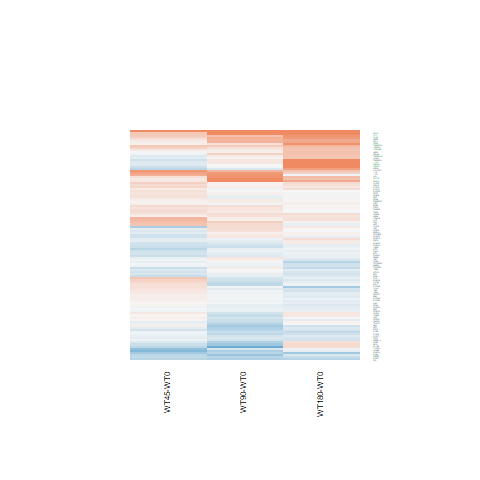

Source data for this figure (header and first rows):
WT180-WT0.logFC, WT180-WT0.AveExpr, WT180-WT0.t, WT180-WT0.P.Value, WT180-WT0.adj.P.Val, WT180-WT0.B, WT45-WT0.logFC, WT45-WT0.AveExpr, WT45-WT0.t, WT45-WT0.P.Value, WT45-WT0.adj.P.Val, WT45-WT0.B, WT90-WT0.logFC, WT90-WT0.AveExpr, WT90-WT0.t, WT90-WT0.P.Value, WT90-WT0.adj.P.Val, WT90-WT0.B
-0.2888, -0.06319, -0.6845, 0.5001, 0.8537, -5.602, -0.0855, -0.06319, -0.2084, 0.8366, 0.9266, -5.495, -0.4008, -0.06319, -0.934, 0.3595, 0.6581, -5.252
0.7175, 4.056, 3.83, 0.0007978, 0.03443, -0.8949, 0.07618, 4.056, 0.3853, 0.7034, 0.8515, -6.27, 0.6104, 4.056, 3.237, 0.003483, 0.1108, -2.15
-0.364, 2.462, -1.565, 0.1306, 0.5814, -5.302, -0.06376, 2.462, -0.285, 0.7781, 0.8969, -6.119, -0.3258, 2.462, -1.41, 0.1712, 0.4701, -5.354
-0.06014, 4.076, -0.2126, 0.8334, 0.9615, -6.646, 0.6649, 4.076, 2.509, 0.01921, 0.2394, -3.545, 0.8817, 4.076, 3.386, 0.002421, 0.09799, -1.798
-0.1403, 6.553, -1.095, 0.2844, 0.7308, -6.326, 0.05223, 6.553, 0.4084, 0.6865, 0.8414, -6.474, -0.0601, 6.553, -0.4695, 0.6429, 0.841, -6.636
-0.2611, 8.678, -1.939, 0.06417, 0.4506, -5.125, -0.1965, 8.678, -1.459, 0.1573, 0.4293, -5.513, -0.1195, 8.678, -0.8864, 0.3841, 0.6749, -6.347
0.0441, 7.823, 0.3192, 0.7523, 0.9407, -6.886, 0.04007, 7.823, 0.2901, 0.7742, 0.8944, -6.522, 0.1098, 7.823, 0.7941, 0.4349, 0.7121, -6.436
-0.1011, 3.169, -0.5824, 0.5657, 0.8807, -6.457, -0.2979, 3.169, -1.667, 0.1085, 0.3778, -4.918, -0.1731, 3.169, -0.9888, 0.3325, 0.6334, -5.955
0.4987, 6.921, 3.734, 0.001017, 0.04105, -1.271, 0.331, 6.921, 2.475, 0.02068, 0.2409, -3.782, 0.2042, 6.921, 1.526, 0.1399, 0.4266, -5.613
-0.3597, 4.202, -2.112, 0.04515, 0.3924, -4.668, -0.3358, 4.202, -1.97, 0.06033, 0.3131, -4.579, 0.1298, 4.202, 0.792, 0.436, 0.7128, -6.31
-0.2822, 1.204, -1.125, 0.2714, 0.7205, -5.566, 0.09959, 1.204, 0.4237, 0.6755, 0.8351, -5.799, -0.555, 1.204, -2.1, 0.04635, 0.2714, -3.998
-0.06432, 6.554, -0.3336, 0.7416, 0.9353, -6.875, 0.2329, 6.554, 1.212, 0.2373, 0.5129, -5.835, -0.3908, 6.554, -2.015, 0.0551, 0.2881, -4.819
-0.1291, 8.846, -0.7325, 0.4709, 0.8405, -6.651, 0.3142, 8.846, 1.776, 0.08833, 0.3536, -5.037, -0.3545, 8.846, -2.015, 0.0551, 0.2881, -4.818
0.2546, 5.94, 1.958, 0.06187, 0.4462, -5.082, 0.1229, 5.94, 0.9413, 0.3558, 0.6187, -6.095, -0.05298, 5.94, -0.4044, 0.6894, 0.8643, -6.643
0.3326, -0.9225, 0.5821, 0.5659, 0.8807, -5.431, 0.7568, -0.9225, 1.393, 0.1762, 0.451, -4.58, 0.8444, -0.9225, 1.581, 0.1269, 0.4121, -4.463
-0.5635, 1.362, -1.922, 0.0664, 0.4533, -4.425, 0.2185, 1.362, 0.8573, 0.3997, 0.6512, -5.552, -0.04211, 1.362, -0.1591, 0.8749, 0.9537, -6.035
0.04907, 5.944, 0.3375, 0.7387, 0.9352, -6.855, 0.2198, 5.944, 1.516, 0.1425, 0.4139, -5.425, -0.09321, 5.944, -0.6388, 0.5289, 0.7742, -6.521
0.00791, 7.729, 0.06502, 0.9487, 0.9862, -6.937, 0.2252, 7.729, 1.848, 0.07678, 0.3357, -4.935, 0.02758, 7.729, 0.2267, 0.8226, 0.9307, -6.731
-0.1438, 6.895, -1.126, 0.2711, 0.7203, -6.3, 0.1463, 6.895, 1.148, 0.2621, 0.5362, -5.911, -0.0596, 6.895, -0.4672, 0.6445, 0.8416, -6.645
-0.141, 6.136, -1.386, 0.1783, 0.6357, -5.964, -0.06485, 6.136, -0.6382, 0.5293, 0.746, -6.339, -0.1268, 6.136, -1.248, 0.2241, 0.5285, -5.961
0.2625, 3.392, 0.8935, 0.3804, 0.7977, -6.29, -0.3013, 3.392, -0.9588, 0.3471, 0.6116, -5.805, -0.5904, 3.392, -1.817, 0.0816, 0.3405, -4.847
-0.04267, 6.72, -0.374, 0.7117, 0.926, -6.863, 0.08477, 6.72, 0.7439, 0.4641, 0.7012, -6.283, -0.2363, 6.72, -2.065, 0.04975, 0.2785, -4.735
-0.03837, 6.957, -0.2843, 0.7786, 0.9497, -6.898, 0.1701, 6.957, 1.262, 0.2191, 0.496, -5.78, -0.1213, 6.957, -0.8979, 0.3781, 0.6711, -6.349
0.2338, 4.692, 1.516, 0.1425, 0.5926, -5.71, 0.243, 4.692, 1.574, 0.1284, 0.3989, -5.268, 0.06638, 4.692, 0.4268, 0.6733, 0.8562, -6.557
1.287, 0.7042, 3.988, 0.0005348, 0.02557, -0.1446, -0.2935, 0.7042, -0.7078, 0.4858, 0.716, -5.345, 0.1519, 0.7042, 0.3976, 0.6944, 0.8675, -5.737
0.1493, 5.146, 0.8112, 0.4251, 0.8237, -6.537, 0.3147, 5.146, 1.718, 0.09852, 0.3666, -5.087, 0.09452, 5.146, 0.5124, 0.613, 0.8261, -6.554
1.517, -1.567, 1.84, 0.07808, 0.4823, -4.119, 2.002, -1.567, 2.557, 0.01724, 0.2358, -3.156, 2.282, -1.567, 3.022, 0.005857, 0.1328, -2.297
0.08281, 6.393, 0.7093, 0.4849, 0.8472, -6.67, 0.07531, 6.393, 0.6446, 0.5253, 0.7443, -6.342, -0.03105, 6.393, -0.2654, 0.7929, 0.9159, -6.706
-0.2036, 6.493, -1.097, 0.2833, 0.7301, -6.321, 0.3465, 6.493, 1.882, 0.07185, 0.3286, -4.876, -0.2687, 6.493, -1.447, 0.1608, 0.4551, -5.714
0.02871, 8.561, 0.225, 0.8239, 0.9598, -6.903, 0.2596, 8.561, 2.031, 0.05338, 0.3012, -4.613, 0.2499, 8.561, 1.955, 0.06227, 0.3009, -4.925
-0.04902, 6.266, -0.4312, 0.6701, 0.9135, -6.826, 0.1928, 6.266, 1.702, 0.1015, 0.37, -5.157, 0.05167, 6.266, 0.4554, 0.6529, 0.8462, -6.635
-0.1262, 5.243, -0.7703, 0.4486, 0.8343, -6.576, 0.03122, 5.243, 0.1916, 0.8497, 0.9331, -6.491, -0.3147, 5.243, -1.906, 0.06862, 0.3157, -4.955
1.164, 0.8759, 3.292, 0.003045, 0.08957, -1.747, -0.3117, 0.8759, -0.6946, 0.4939, 0.7219, -5.389, -0.04169, 0.8759, -0.09802, 0.9227, 0.9739, -5.822
1.27, 5.793, 5.299, 1.89552131912128e-05, 0.001954, 2.653, -0.1747, 5.793, -0.702, 0.4894, 0.7184, -6.258, 0.001901, 5.793, 0.007706, 0.9939, 0.9975, -6.705
1.15, 6.256, 6.996, 2.9501939372593e-07, 7.49456911764701e-05, 6.776, -0.1527, 6.256, -0.907, 0.3733, 0.6328, -6.119, 0.1486, 6.256, 0.8907, 0.3818, 0.6736, -6.331
0.7786, -0.5217, 1.726, 0.09703, 0.5221, -4.509, -0.416, -0.5217, -0.7683, 0.4498, 0.6898, -5.125, -0.2252, -0.5217, -0.4312, 0.6702, 0.8548, -5.47
-0.2044, 7.067, -1.873, 0.07317, 0.4711, -5.25, 0.03694, 7.067, 0.339, 0.7375, 0.8724, -6.509, -0.1396, 7.067, -1.28, 0.2127, 0.5171, -5.944
0.1195, 6.241, 0.8831, 0.3858, 0.8004, -6.526, -0.1126, 6.241, -0.8277, 0.4159, 0.664, -6.199, -0.15, 6.241, -1.103, 0.281, 0.5877, -6.126
0.5711, 6.765, 2.972, 0.006591, 0.1474, -3.057, 0.4382, 6.765, 2.277, 0.0319, 0.2635, -4.167, 0.4101, 6.765, 2.131, 0.0434, 0.2645, -4.616
-0.09854, 11.64, -0.4781, 0.6368, 0.9027, -6.75, -0.2961, 11.64, -1.442, 0.1622, 0.4353, -5.484, -0.31, 11.64, -1.509, 0.1443, 0.4332, -5.574
-0.07607, 7.297, -0.7246, 0.4756, 0.8426, -6.673, 0.1005, 7.297, 0.9572, 0.3479, 0.6122, -6.109, -0.03514, 7.297, -0.3348, 0.7407, 0.8894, -6.702
0.2037, 7.208, 0.9869, 0.3334, 0.7686, -6.448, 0.5963, 7.208, 2.887, 0.008062, 0.2072, -2.922, 0.09292, 7.208, 0.4499, 0.6568, 0.8486, -6.655
-0.217, 6.649, -1.679, 0.1061, 0.54, -5.556, -0.03851, 6.649, -0.2986, 0.7678, 0.8917, -6.514, 0.09315, 6.649, 0.724, 0.476, 0.7401, -6.487
0.4834, 7.1, 4.385, 0.0001949, 0.01226, 0.3379, -0.06349, 7.1, -0.5738, 0.5714, 0.7726, -6.396, 0.3467, 7.1, 3.145, 0.004358, 0.1195, -2.508
0.04085, 6.079, 0.3285, 0.7454, 0.9367, -6.86, 0.07975, 6.079, 0.6414, 0.5273, 0.7452, -6.334, 0.1163, 6.079, 0.937, 0.358, 0.6577, -6.292
0.9175, 4.818, 6.139, 2.32569383415742e-06, 0.0003596, 4.767, 0.08097, 4.818, 0.5202, 0.6077, 0.7961, -6.308, 0.2071, 4.818, 1.343, 0.1916, 0.4925, -5.755
-0.1231, 4.522, -0.7372, 0.4681, 0.8405, -6.551, -0.2855, 4.522, -1.688, 0.1043, 0.3731, -5.077, -0.2617, 4.522, -1.554, 0.1333, 0.4185, -5.461
0.1451, 0.4394, 0.342, 0.7353, 0.934, -5.927, 0.045, 0.4394, 0.1037, 0.9183, 0.9644, -5.615, -0.3497, 0.4394, -0.7592, 0.455, 0.7266, -5.473
0.00317, 4.13, 0.01727, 0.9864, 0.9963, -6.773, 0.248, 4.13, 1.373, 0.1825, 0.4588, -5.498, 0.1736, 4.13, 0.9588, 0.3471, 0.647, -6.144
0.8459, 2.819, 2.44, 0.02235, 0.2874, -3.839, 0.2939, 2.819, 0.7923, 0.4359, 0.679, -5.81, 0.63, 2.819, 1.777, 0.08813, 0.3511, -4.852
-0.01977, 5.448, -0.1465, 0.8848, 0.9739, -6.875, 0.247, 5.448, 1.844, 0.07739, 0.3363, -4.901, 0.1188, 5.448, 0.8845, 0.3851, 0.6757, -6.315
0.1423, 3.652, 0.6911, 0.496, 0.8523, -6.476, -0.5167, 3.652, -2.321, 0.02902, 0.257, -3.838, 0.2377, 3.652, 1.165, 0.2553, 0.5605, -5.874
-0.2662, 8.266, -2.395, 0.02468, 0.3002, -4.279, -0.06515, 8.266, -0.5854, 0.5637, 0.7678, -6.384, -0.2673, 8.266, -2.405, 0.02418, 0.2183, -4.091
0.02968, 5.201, 0.176, 0.8618, 0.9682, -6.861, -0.07882, 5.201, -0.4646, 0.6464, 0.8196, -6.39, -0.4722, 5.201, -2.735, 0.01148, 0.1701, -3.34
0.2284, 4.608, 1.238, 0.2276, 0.6852, -6.075, -0.1884, 4.608, -0.9945, 0.3298, 0.5964, -5.949, -0.4984, 4.608, -2.577, 0.01648, 0.193, -3.617
0.4716, 2.646, 1.996, 0.05733, 0.4319, -4.62, 0.8765, 2.646, 3.868, 0.0007256, 0.1223, -0.4328, 0.5874, 2.646, 2.522, 0.01864, 0.2032, -3.491
-0.4415, 5.642, -3.312, 0.0029, 0.08635, -2.237, -0.1028, 5.642, -0.7796, 0.4432, 0.6844, -6.222, -0.01575, 5.642, -0.1198, 0.9056, 0.9674, -6.715
0.07829, 6.721, 0.574, 0.5712, 0.884, -6.767, -0.1507, 6.721, -1.101, 0.2818, 0.5549, -5.956, 0.07924, 6.721, 0.581, 0.5666, 0.7984, -6.582
-0.5966, 3.035, -2.685, 0.01288, 0.2229, -3.365, -0.5745, 3.035, -2.582, 0.0163, 0.2328, -3.282, -0.422, 3.035, -1.948, 0.0631, 0.3033, -4.641
0.249, 11.45, 1.994, 0.05757, 0.4329, -4.978, 0.1662, 11.45, 1.333, 0.1949, 0.4715, -5.629, 0.2354, 11.45, 1.885, 0.07149, 0.322, -4.993
... 51 more rows
